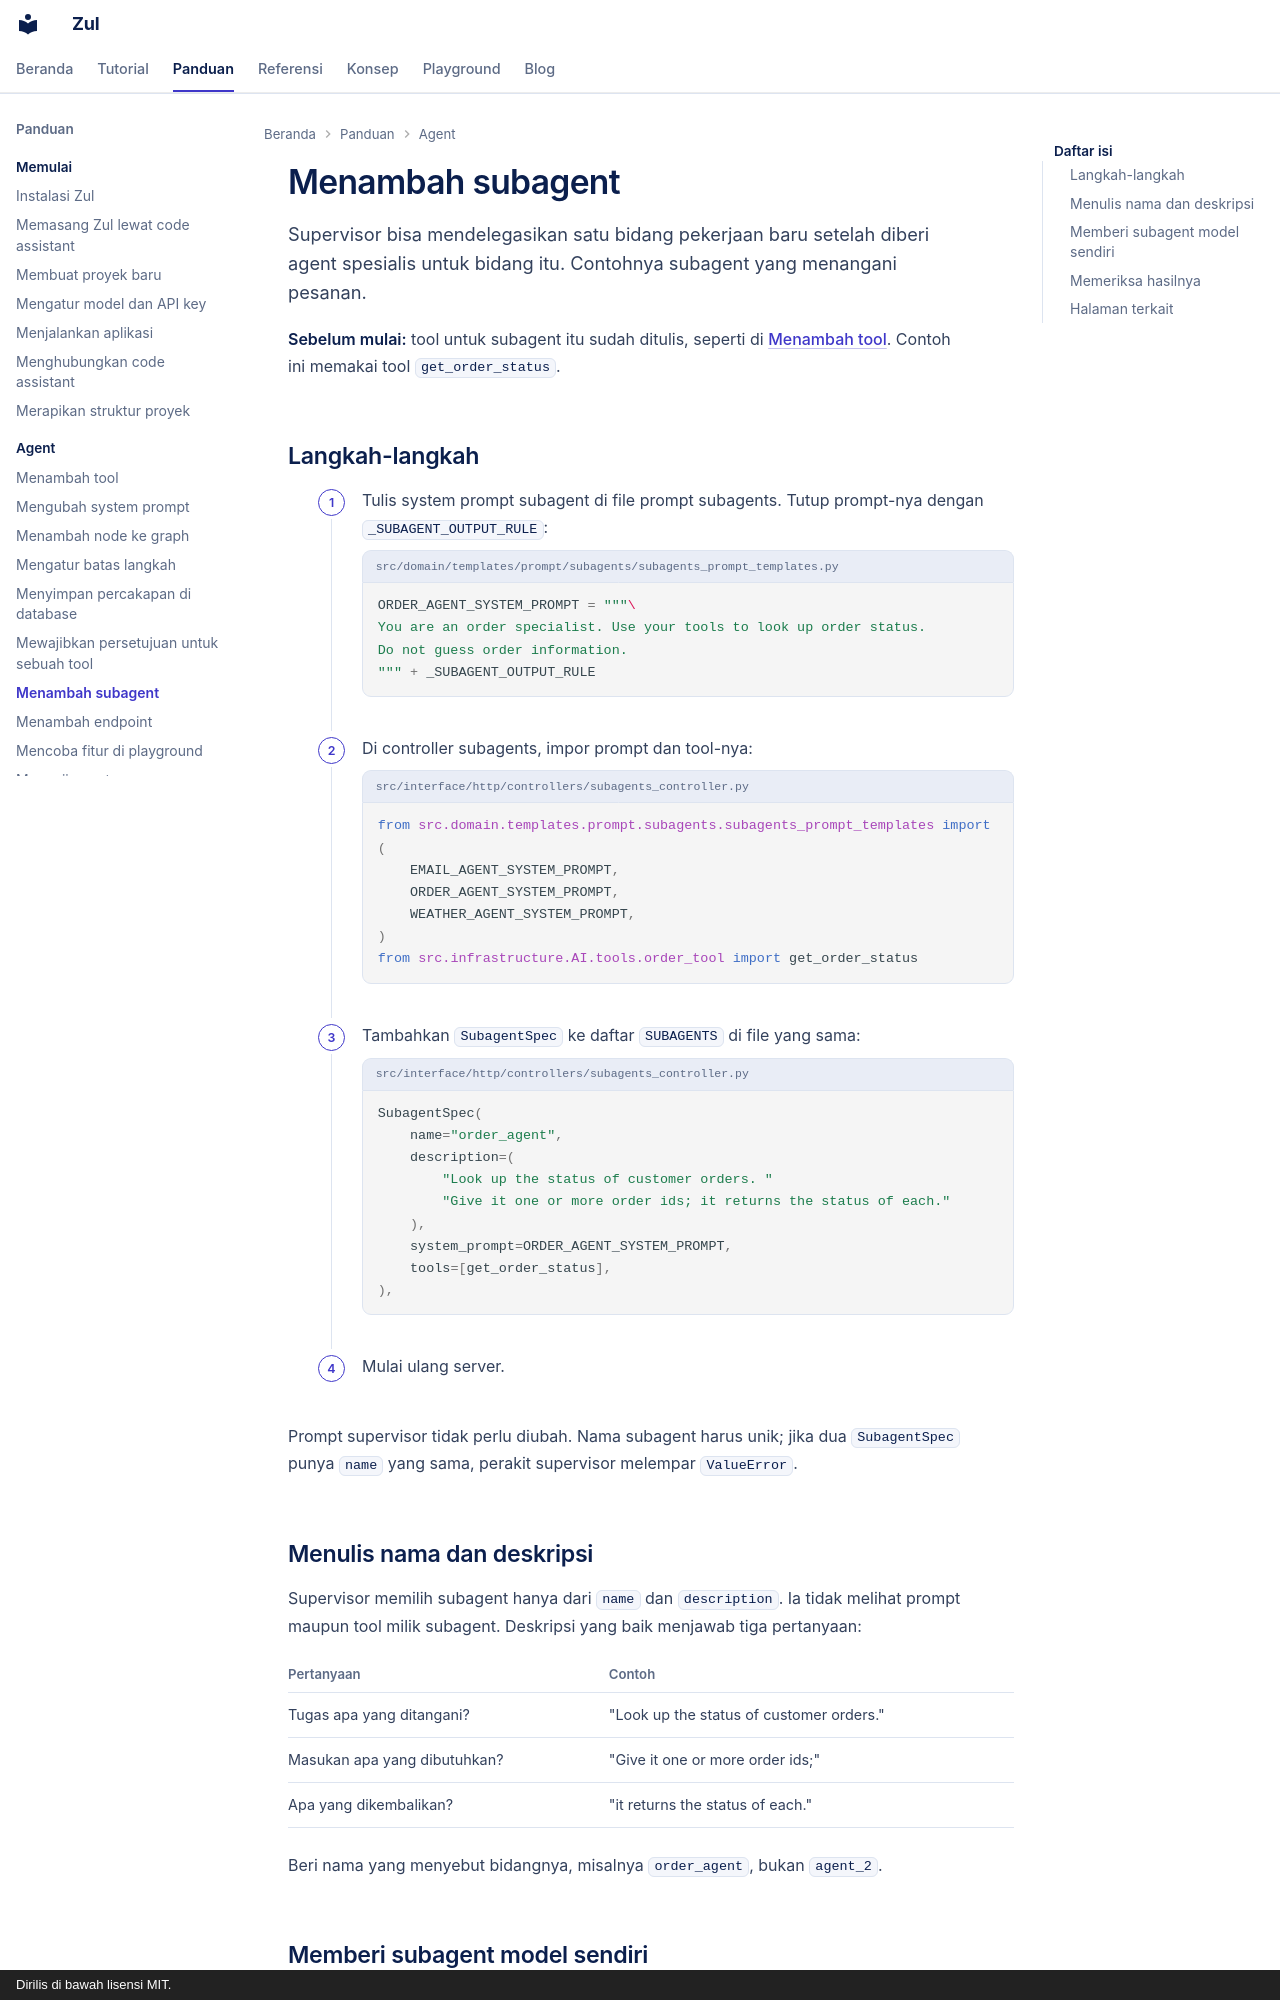

repository: kazuma313/zul_utilities · page: panduan/menambah-subagent/index.html · generator: mkdocs · copyright: Dirilis di bawah lisensi MIT.

# Menambah subagent

Supervisor bisa mendelegasikan satu bidang pekerjaan baru setelah diberi agent spesialis untuk bidang itu. Contohnya subagent yang menangani pesanan.

**Sebelum mulai:** tool untuk subagent itu sudah ditulis, seperti di [Menambah tool](menambah-tool.md). Contoh ini memakai tool `get_order_status`.

## Langkah-langkah

1. Tulis system prompt subagent di file prompt subagents. Tutup prompt-nya dengan `_SUBAGENT_OUTPUT_RULE`:

    ```python title="src/domain/templates/prompt/subagents/subagents_prompt_templates.py"
    ORDER_AGENT_SYSTEM_PROMPT = """\
    You are an order specialist. Use your tools to look up order status.
    Do not guess order information.
    """ + _SUBAGENT_OUTPUT_RULE
    ```

2. Di controller subagents, impor prompt dan tool-nya:

    ```python title="src/interface/http/controllers/subagents_controller.py"
    from src.domain.templates.prompt.subagents.subagents_prompt_templates import (
        EMAIL_AGENT_SYSTEM_PROMPT,
        ORDER_AGENT_SYSTEM_PROMPT,
        WEATHER_AGENT_SYSTEM_PROMPT,
    )
    from src.infrastructure.AI.tools.order_tool import get_order_status
    ```

3. Tambahkan `SubagentSpec` ke daftar `SUBAGENTS` di file yang sama:

    ```python title="src/interface/http/controllers/subagents_controller.py"
    SubagentSpec(
        name="order_agent",
        description=(
            "Look up the status of customer orders. "
            "Give it one or more order ids; it returns the status of each."
        ),
        system_prompt=ORDER_AGENT_SYSTEM_PROMPT,
        tools=[get_order_status],
    ),
    ```

4. Mulai ulang server.

Prompt supervisor tidak perlu diubah. Nama subagent harus unik; jika dua `SubagentSpec` punya `name` yang sama, perakit supervisor melempar `ValueError`.

## Menulis nama dan deskripsi

Supervisor memilih subagent hanya dari `name` dan `description`. Ia tidak melihat prompt maupun tool milik subagent. Deskripsi yang baik menjawab tiga pertanyaan:

| Pertanyaan | Contoh |
|---|---|
| Tugas apa yang ditangani? | "Look up the status of customer orders." |
| Masukan apa yang dibutuhkan? | "Give it one or more order ids;" |
| Apa yang dikembalikan? | "it returns the status of each." |

Beri nama yang menyebut bidangnya, misalnya `order_agent`, bukan `agent_2`.
